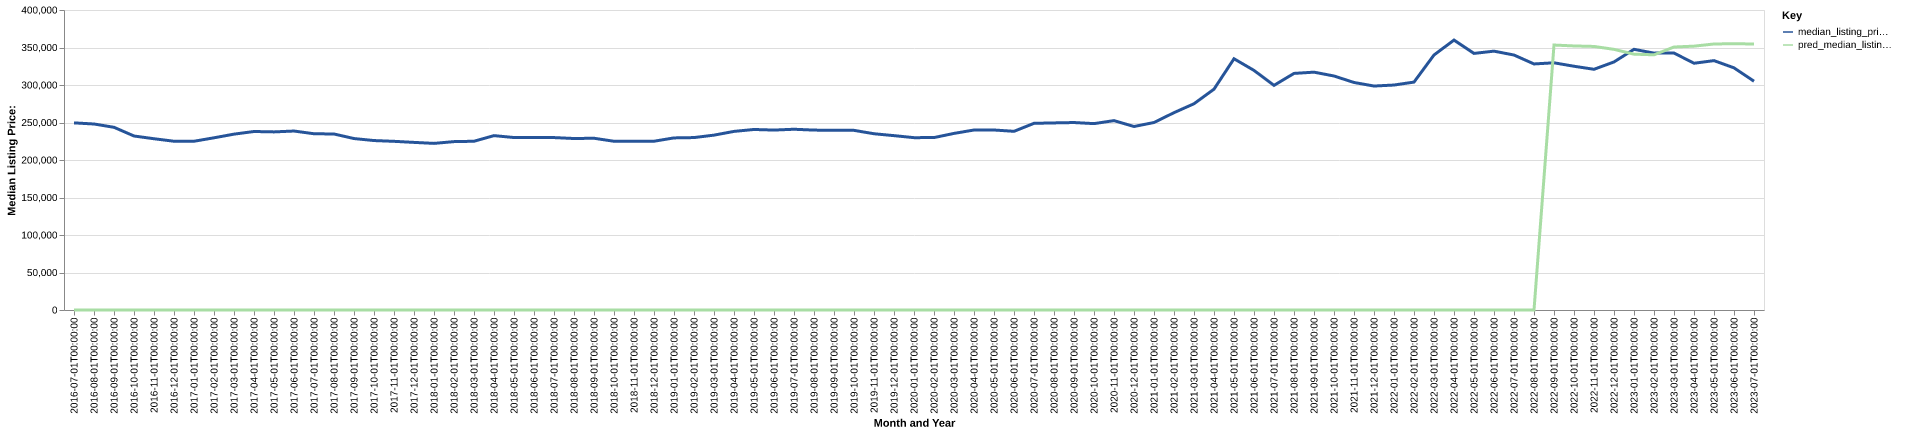

Values plotted in this chart, from the file beside it:
date, time_idx, median_listing_price, thirty_year_interest_rate_five, month, county_name, active_listing_count, median_days_on_market, pred_median_listing_price, month_year
2016-07-01, 0, 249500, 3.72, 7, lafayette, la, 1408, 74.0, 0, Jul-2016
2016-08-01, 1, 248000, 3.73, 8, lafayette, la, 1390, 79.0, 0, Aug-2016
2016-09-01, 2, 243600, 3.66, 9, lafayette, la, 1353, 82.0, 0, Sep-2016
2016-10-01, 3, 232000, 3.64, 10, lafayette, la, 1313, 86.0, 0, Oct-2016
2016-11-01, 4, 228350, 3.66, 11, lafayette, la, 1301, 82.0, 0, Nov-2016
2016-12-01, 5, 225000, 3.48, 12, lafayette, la, 1192, 85.0, 0, Dec-2016
2017-01-01, 6, 225000, 3.45, 1, lafayette, la, 1168, 89.0, 0, Jan-2017
2017-02-01, 7, 229600, 3.5, 2, lafayette, la, 1174, 82.0, 0, Feb-2017
2017-03-01, 8, 234475, 3.52, 3, lafayette, la, 1224, 66.0, 0, Mar-2017
2017-04-01, 9, 238000, 4.03, 4, lafayette, la, 1285, 64.0, 0, Apr-2017
2017-05-01, 10, 237475, 4.32, 5, lafayette, la, 1380, 63.0, 0, May-2017
2017-06-01, 11, 238625, 4.2, 6, lafayette, la, 1455, 67.0, 0, Jun-2017
2017-07-01, 12, 235000, 4.19, 7, lafayette, la, 1496, 74.0, 0, Jul-2017
2017-08-01, 13, 234675, 4.3, 8, lafayette, la, 1523, 78.0, 0, Aug-2017
2017-09-01, 14, 228600, 4.1, 9, lafayette, la, 1515, 85.0, 0, Sep-2017
2017-10-01, 15, 225925, 4.05, 10, lafayette, la, 1511, 86.0, 0, Oct-2017
2017-11-01, 16, 224900, 3.94, 11, lafayette, la, 1528, 88.0, 0, Nov-2017
2017-12-01, 17, 223475, 4.03, 12, lafayette, la, 1501, 90.0, 0, Dec-2017
2018-01-01, 18, 222150, 3.93, 1, lafayette, la, 1454, 98.0, 0, Jan-2018
2018-02-01, 19, 224500, 3.83, 2, lafayette, la, 1488, 95.0, 0, Feb-2018
2018-03-01, 20, 225000, 3.94, 3, lafayette, la, 1543, 71.0, 0, Mar-2018
2018-04-01, 21, 232500, 3.95, 4, lafayette, la, 1562, 70.0, 0, Apr-2018
2018-05-01, 22, 229950, 3.99, 5, lafayette, la, 1630, 67.0, 0, May-2018
2018-06-01, 23, 230000, 4.15, 6, lafayette, la, 1676, 70.0, 0, Jun-2018
2018-07-01, 24, 229900, 4.4, 7, lafayette, la, 1715, 75.0, 0, Jul-2018
2018-08-01, 25, 228650, 4.46, 8, lafayette, la, 1735, 82.0, 0, Aug-2018
2018-09-01, 26, 229000, 4.58, 9, lafayette, la, 1708, 87.0, 0, Sep-2018
2018-10-01, 27, 224975, 4.66, 10, lafayette, la, 1699, 93.0, 0, Oct-2018
2018-11-01, 28, 225050, 4.62, 11, lafayette, la, 1657, 95.0, 0, Nov-2018
2018-12-01, 29, 225000, 4.54, 12, lafayette, la, 1624, 100.0, 0, Dec-2018
2019-01-01, 30, 229450, 4.6, 1, lafayette, la, 1551, 105.0, 0, Jan-2019
2019-02-01, 31, 229900, 4.72, 2, lafayette, la, 1566, 108.0, 0, Feb-2019
2019-03-01, 32, 233157, 4.9, 3, lafayette, la, 1567, 97.0, 0, Mar-2019
2019-04-01, 33, 238138, 4.94, 4, lafayette, la, 1571, 83.0, 0, Apr-2019
2019-05-01, 34, 240700, 4.75, 5, lafayette, la, 1496, 80.0, 0, May-2019
2019-06-01, 35, 239905, 4.51, 6, lafayette, la, 1518, 79.0, 0, Jun-2019
2019-07-01, 36, 241000, 4.41, 7, lafayette, la, 1517, 82.0, 0, Jul-2019
2019-08-01, 37, 239864, 4.41, 8, lafayette, la, 1488, 85.0, 0, Aug-2019
2019-09-01, 38, 239659, 4.2, 9, lafayette, la, 1450, 84.0, 0, Sep-2019
2019-10-01, 39, 239523, 4.14, 10, lafayette, la, 1413, 84.0, 0, Oct-2019
2019-11-01, 40, 235000, 3.84, 11, lafayette, la, 1370, 86.0, 0, Nov-2019
2019-12-01, 41, 232475, 3.81, 12, lafayette, la, 1284, 89.0, 0, Dec-2019
2020-01-01, 42, 229800, 3.75, 1, lafayette, la, 1210, 91.0, 0, Jan-2020
2020-02-01, 43, 229900, 3.73, 2, lafayette, la, 1233, 83.0, 0, Feb-2020
2020-03-01, 44, 235450, 3.78, 3, lafayette, la, 1258, 69.0, 0, Mar-2020
2020-04-01, 45, 240000, 3.75, 4, lafayette, la, 1204, 77.0, 0, Apr-2020
2020-05-01, 46, 240000, 3.74, 5, lafayette, la, 1183, 81.0, 0, May-2020
2020-06-01, 47, 238250, 3.72, 6, lafayette, la, 1083, 88.0, 0, Jun-2020
2020-07-01, 48, 248900, 3.49, 7, lafayette, la, 1026, 72.0, 0, Jul-2020
2020-08-01, 49, 249450, 3.65, 8, lafayette, la, 1014, 65.0, 0, Aug-2020
2020-09-01, 50, 249950, 3.33, 9, lafayette, la, 916.0, 69.0, 0, Sep-2020
2020-10-01, 51, 248500, 3.28, 10, lafayette, la, 827.0, 77.0, 0, Oct-2020
2020-11-01, 52, 252500, 3.21, 11, lafayette, la, 754.0, 75.0, 0, Nov-2020
2020-12-01, 53, 244675, 3.07, 12, lafayette, la, 720.0, 70.0, 0, Dec-2020
2021-01-01, 54, 250000, 2.99, 1, lafayette, la, 636.0, 68.0, 0, Jan-2021
2021-02-01, 55, 263115, 2.93, 2, lafayette, la, 599.0, 69.0, 0, Feb-2021
2021-03-01, 56, 275000, 2.88, 3, lafayette, la, 547.0, 54.0, 0, Mar-2021
2021-04-01, 57, 294450, 2.84, 4, lafayette, la, 484.0, 45.0, 0, Apr-2021
2021-05-01, 58, 335000, 2.71, 5, lafayette, la, 454.0, 44.0, 0, May-2021
2021-06-01, 59, 319450, 2.79, 6, lafayette, la, 487.0, 39.0, 0, Jun-2021
... 25 more rows
